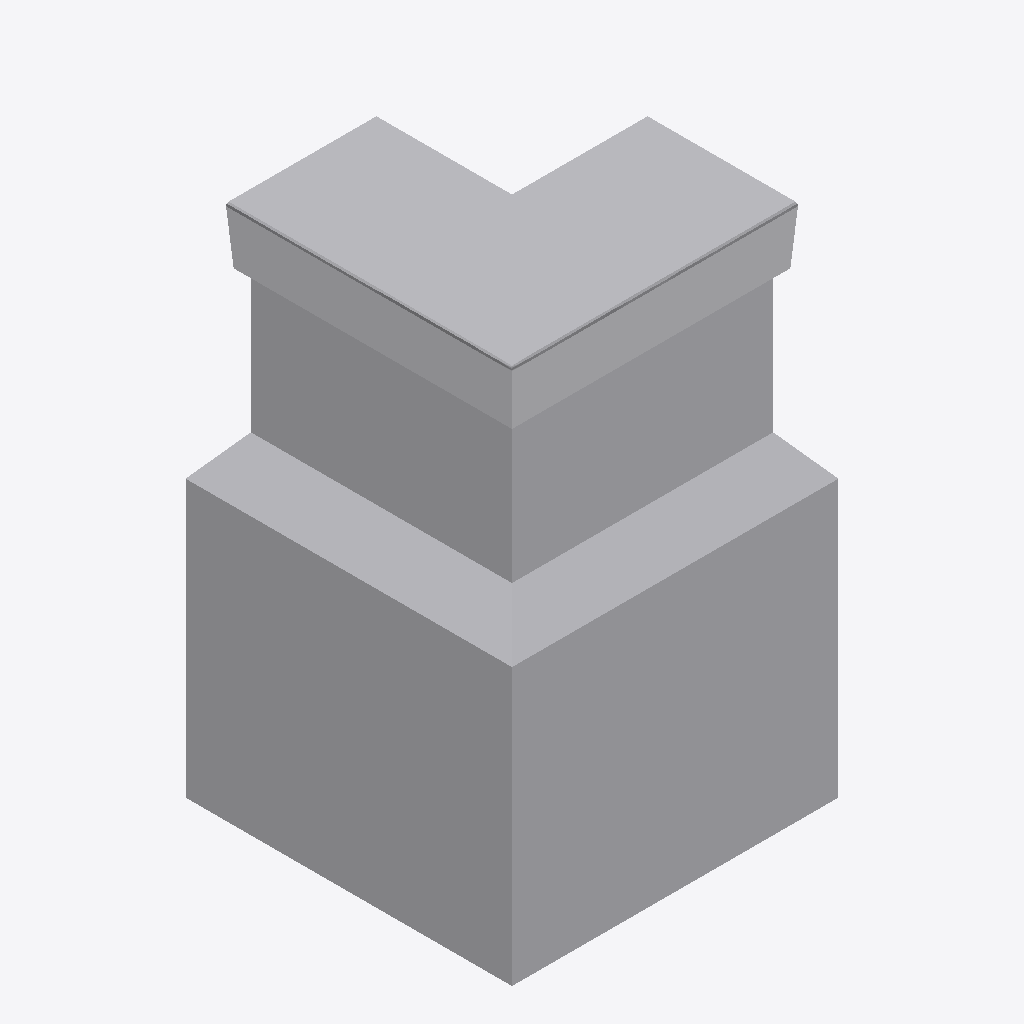
Isometric view of an IFC building model (IFC-SPF (STEP), schema IFC4, length unit metre), seen from the south-west, elements coloured by IFC class: 1 other element (light grey).
Extent 0.650 m × 0.650 m × 0.985 m (x, y, z). Storeys (1): Ebene 0 at 0.00 m. Elements (1): 1 IfcBuildingElementProxy.

HEADER;
FILE_DESCRIPTION(('ViewDefinition [CoordinationView_V2.0]','ExchangeRequirement []'),'2;1');
FILE_NAME('','2024-05-07T10:28:00',(''),(''),'ODA IFC SDK 22.6','22.1.1.516 - Exporter 22.1.1.516 - Default UI','');
FILE_SCHEMA(('IFC4'));
ENDSEC;
DATA;
#93=IFCPROJECT('3JkdSrIPPFBg8WI9Yiw3Uw',#20,'',$,$,'','',(#86),#83);
#105=IFCSITE('3JkdSrIPPFBg8WI9Yiw3Uu',#20,'Default',$,$,#104,$,$,.ELEMENT.,(42,24,53,508911),(-71,-15,-29,-58837),0.0,$,$);
#95=IFCBUILDING('3JkdSrIPPFBg8WI9Yiw3Ux',#20,'',$,$,#16,$,'',.ELEMENT.,$,$,#94);
#98=IFCBUILDINGSTOREY('3JkdSrIPPFBg8WI9XJ5yzH',#20,'Ebene 0',$,'Ebene:Ebene 1',#97,$,'Ebene 0',.ELEMENT.,0.0);
#345=IFCBUILDINGELEMENTPROXY('1i6pAm_OnA7es5OO9i1hvK',#20,'DB_BSK_76_gerade_Ecke_aussen:DB_BSK_76_gerade_Ecke_aussen:6257',$,'DB_BSK_76_gerade_Ecke_aussen:DB_BSK_76_gerade_Ecke_aussen',#344,#342,'6257',.NOTDEFINED.);
ENDSEC;
